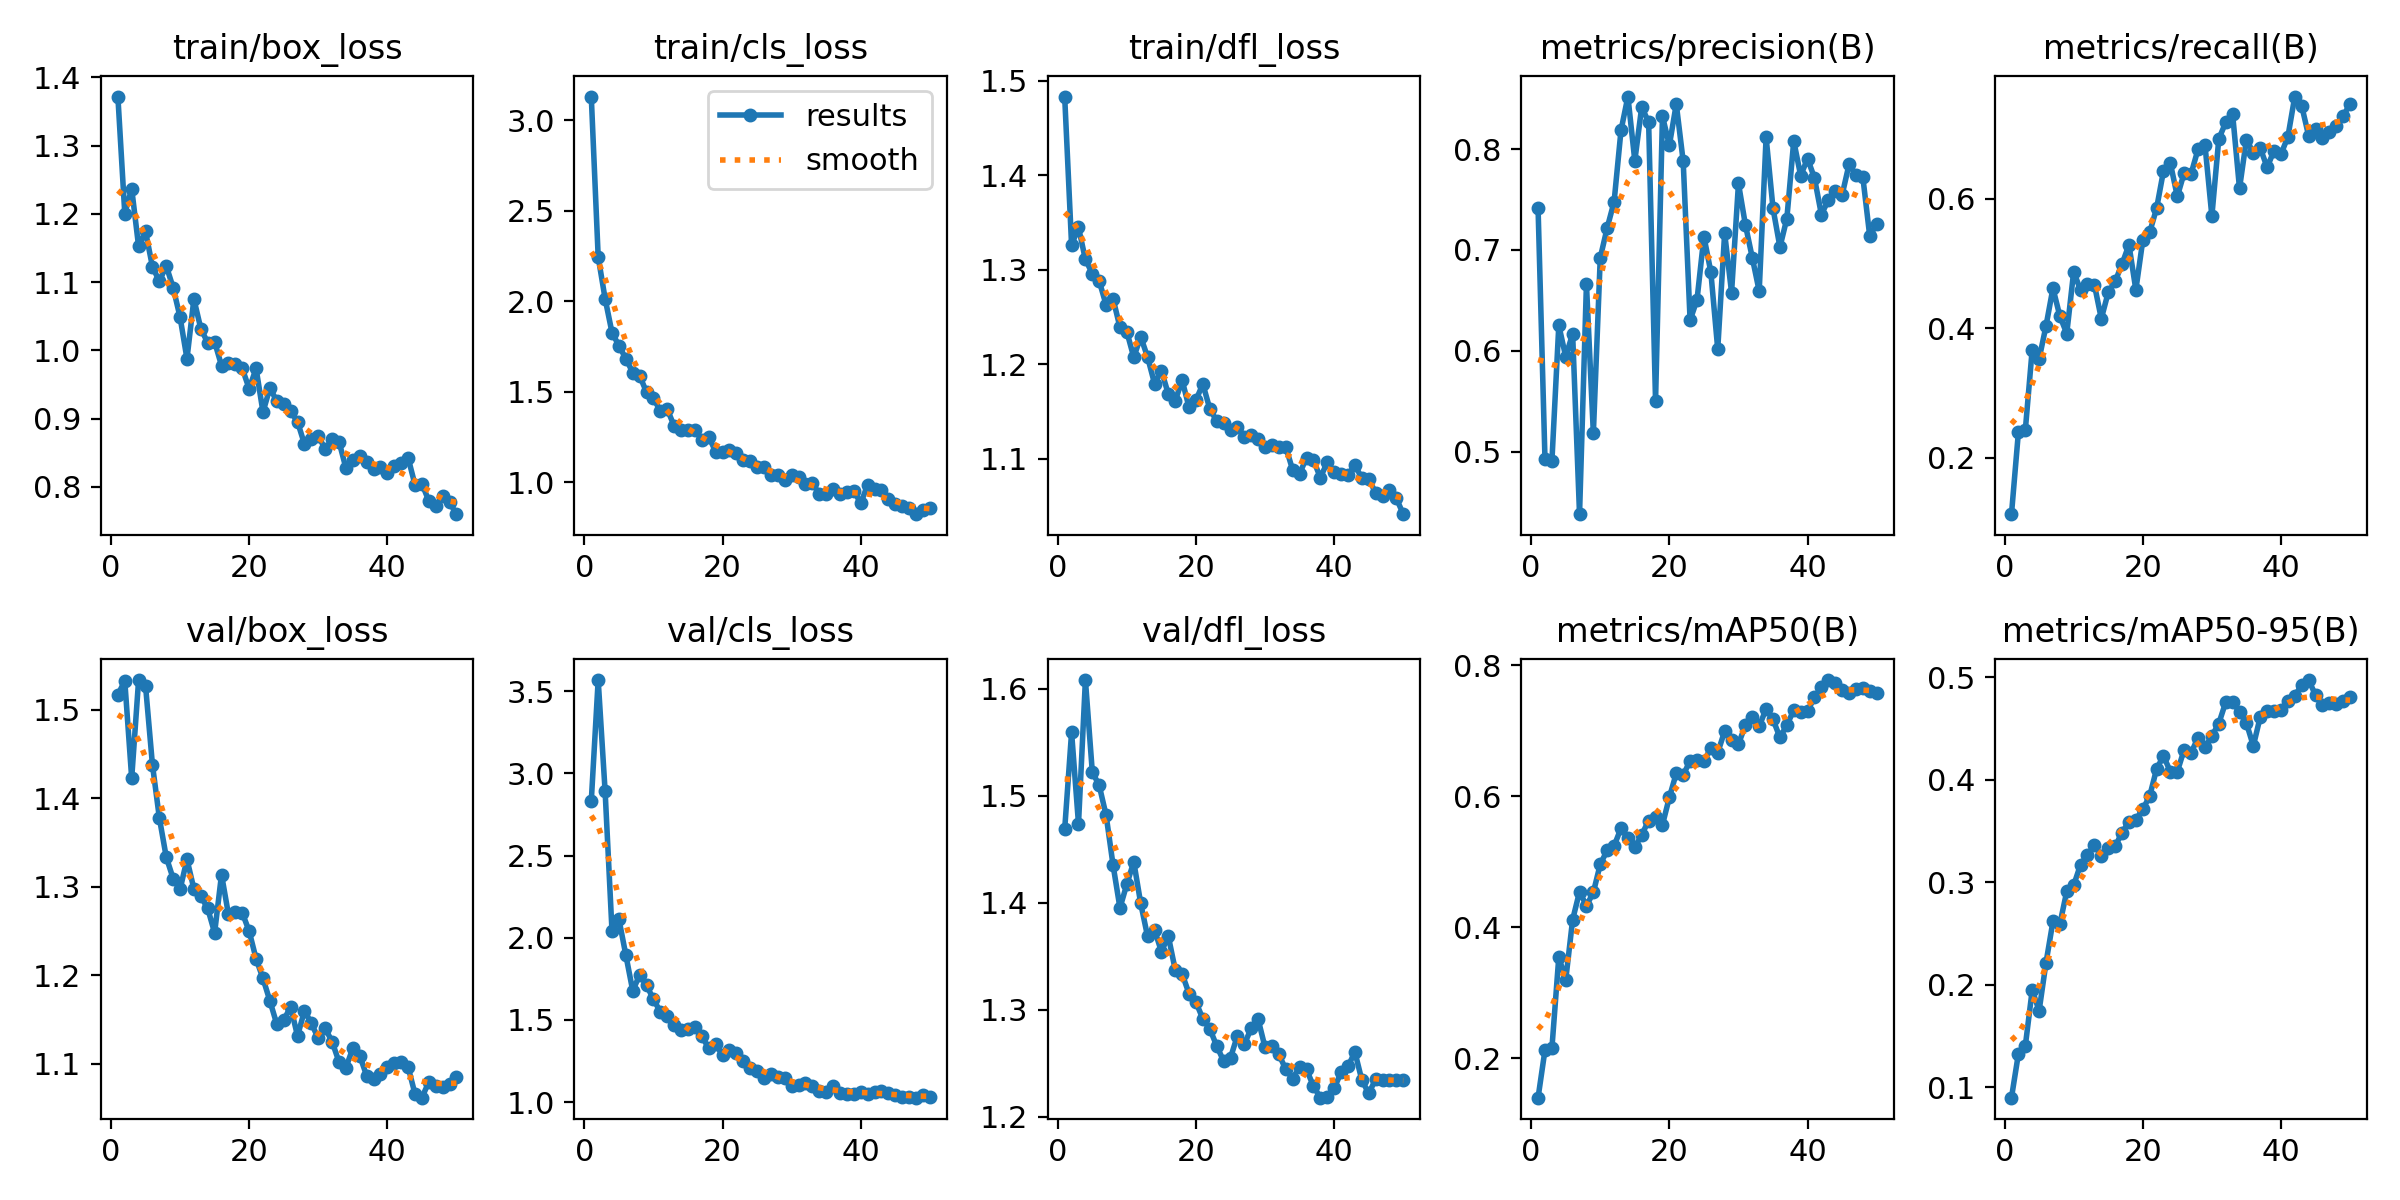

Source data for this figure (header and first rows):
epoch, time, train/box_loss, train/cls_loss, train/dfl_loss, metrics/precision(B), metrics/recall(B), metrics/mAP50(B), metrics/mAP50-95(B), val/box_loss, val/cls_loss, val/dfl_loss, lr/pg0, lr/pg1, lr/pg2
1, 48.61, 1.372, 3.132, 1.483, 0.7414, 0.1127, 0.1401, 0.08971, 1.517, 2.831, 1.469, 0.0004122, 0.0004122, 0.0004122
2, 104.1, 1.2, 2.246, 1.326, 0.4922, 0.2392, 0.2128, 0.1323, 1.532, 3.568, 1.559, 0.0008124, 0.0008124, 0.0008124
3, 161.5, 1.237, 2.016, 1.345, 0.4904, 0.2423, 0.2153, 0.1401, 1.423, 2.893, 1.474, 0.001196, 0.001196, 0.001196
4, 214.7, 1.152, 1.828, 1.311, 0.6253, 0.3673, 0.3548, 0.1948, 1.533, 2.041, 1.608, 0.001176, 0.001176, 0.001176
5, 269, 1.174, 1.755, 1.296, 0.5942, 0.3526, 0.3197, 0.1746, 1.527, 2.114, 1.522, 0.001151, 0.001151, 0.001151
6, 327.3, 1.123, 1.684, 1.288, 0.6169, 0.4038, 0.4115, 0.2216, 1.438, 1.895, 1.51, 0.001126, 0.001126, 0.001126
7, 385.7, 1.101, 1.607, 1.263, 0.438, 0.4621, 0.4544, 0.2617, 1.378, 1.677, 1.482, 0.001102, 0.001102, 0.001102
8, 444.9, 1.124, 1.589, 1.269, 0.6663, 0.419, 0.4329, 0.2592, 1.333, 1.774, 1.435, 0.001077, 0.001077, 0.001077
9, 503.4, 1.092, 1.498, 1.239, 0.5181, 0.392, 0.4533, 0.2912, 1.309, 1.712, 1.395, 0.001052, 0.001052, 0.001052
10, 561.5, 1.049, 1.465, 1.234, 0.6923, 0.4875, 0.4963, 0.2971, 1.297, 1.624, 1.418, 0.001027, 0.001027, 0.001027
11, 619.9, 0.9876, 1.394, 1.207, 0.7219, 0.4591, 0.5173, 0.3173, 1.331, 1.55, 1.438, 0.001002, 0.001002, 0.001002
12, 678.4, 1.075, 1.404, 1.229, 0.7477, 0.4692, 0.5241, 0.3266, 1.298, 1.524, 1.4, 0.0009778, 0.0009778, 0.0009778
13, 736.2, 1.032, 1.312, 1.208, 0.8185, 0.4674, 0.5511, 0.3366, 1.289, 1.472, 1.369, 0.000953, 0.000953, 0.000953
14, 793.3, 1.011, 1.291, 1.18, 0.8522, 0.415, 0.5357, 0.3257, 1.275, 1.436, 1.375, 0.0009283, 0.0009283, 0.0009283
15, 851.7, 1.012, 1.289, 1.193, 0.7885, 0.4555, 0.5219, 0.3334, 1.248, 1.444, 1.354, 0.0009035, 0.0009035, 0.0009035
16, 909.3, 0.9776, 1.292, 1.168, 0.8419, 0.4726, 0.541, 0.3352, 1.314, 1.458, 1.369, 0.0008787, 0.0008787, 0.0008787
17, 968.7, 0.9817, 1.235, 1.161, 0.8266, 0.4994, 0.5628, 0.3485, 1.269, 1.401, 1.337, 0.000854, 0.000854, 0.000854
18, 1026, 0.9805, 1.253, 1.183, 0.5502, 0.5292, 0.5677, 0.3593, 1.272, 1.328, 1.334, 0.0008293, 0.0008293, 0.0008293
19, 1085, 0.9734, 1.169, 1.154, 0.8326, 0.4596, 0.5563, 0.3613, 1.271, 1.351, 1.315, 0.0008045, 0.0008045, 0.0008045
20, 1142, 0.9436, 1.168, 1.162, 0.8039, 0.5359, 0.5983, 0.3714, 1.25, 1.285, 1.307, 0.0007797, 0.0007797, 0.0007797
21, 1201, 0.9734, 1.178, 1.179, 0.8447, 0.5485, 0.635, 0.3841, 1.219, 1.319, 1.292, 0.000755, 0.000755, 0.000755
22, 1258, 0.9095, 1.165, 1.153, 0.7879, 0.5855, 0.6323, 0.4107, 1.196, 1.296, 1.282, 0.0007302, 0.0007302, 0.0007302
23, 1318, 0.9445, 1.126, 1.14, 0.6303, 0.6434, 0.654, 0.4235, 1.171, 1.25, 1.266, 0.0007055, 0.0007055, 0.0007055
24, 1377, 0.9256, 1.119, 1.138, 0.6506, 0.655, 0.6558, 0.4079, 1.145, 1.209, 1.252, 0.0006808, 0.0006808, 0.0006808
25, 1436, 0.921, 1.086, 1.13, 0.7133, 0.604, 0.654, 0.4081, 1.149, 1.188, 1.255, 0.000656, 0.000656, 0.000656
26, 1493, 0.9106, 1.087, 1.134, 0.6783, 0.6406, 0.673, 0.4297, 1.164, 1.149, 1.276, 0.0006312, 0.0006312, 0.0006312
27, 1551, 0.8952, 1.04, 1.123, 0.6016, 0.6392, 0.6663, 0.4265, 1.131, 1.173, 1.268, 0.0006065, 0.0006065, 0.0006065
28, 1609, 0.8626, 1.041, 1.125, 0.7168, 0.6769, 0.6993, 0.4414, 1.16, 1.155, 1.283, 0.0005818, 0.0005818, 0.0005818
29, 1667, 0.8707, 1.013, 1.121, 0.6578, 0.6838, 0.6858, 0.4318, 1.146, 1.148, 1.291, 0.000557, 0.000557, 0.000557
30, 1726, 0.8742, 1.039, 1.113, 0.7659, 0.5736, 0.6798, 0.4429, 1.129, 1.101, 1.265, 0.0005322, 0.0005322, 0.0005322
31, 1783, 0.8554, 1.027, 1.114, 0.725, 0.6926, 0.708, 0.455, 1.14, 1.101, 1.267, 0.0005075, 0.0005075, 0.0005075
32, 1841, 0.8693, 0.9899, 1.112, 0.6923, 0.7184, 0.7208, 0.4759, 1.125, 1.115, 1.258, 0.0004827, 0.0004827, 0.0004827
33, 1900, 0.8663, 0.9958, 1.112, 0.6592, 0.7315, 0.7064, 0.4762, 1.102, 1.1, 1.244, 0.000458, 0.000458, 0.000458
34, 1960, 0.8275, 0.9364, 1.088, 0.8118, 0.6163, 0.7334, 0.4664, 1.096, 1.07, 1.236, 0.0004332, 0.0004332, 0.0004332
35, 2017, 0.8397, 0.9343, 1.084, 0.7412, 0.6919, 0.7171, 0.4555, 1.117, 1.063, 1.247, 0.0004085, 0.0004085, 0.0004085
36, 2076, 0.8452, 0.962, 1.101, 0.7028, 0.6714, 0.6896, 0.4332, 1.109, 1.098, 1.244, 0.0003837, 0.0003837, 0.0003837
37, 2135, 0.8367, 0.9351, 1.099, 0.7311, 0.6787, 0.7086, 0.4615, 1.087, 1.057, 1.229, 0.000359, 0.000359, 0.000359
38, 2193, 0.8263, 0.9463, 1.08, 0.8081, 0.6489, 0.7309, 0.4669, 1.083, 1.052, 1.218, 0.0003343, 0.0003343, 0.0003343
39, 2252, 0.8288, 0.9537, 1.096, 0.7738, 0.6748, 0.7285, 0.4673, 1.089, 1.051, 1.219, 0.0003095, 0.0003095, 0.0003095
40, 2313, 0.8198, 0.8845, 1.086, 0.7906, 0.6693, 0.7301, 0.4679, 1.096, 1.06, 1.227, 0.0002848, 0.0002848, 0.0002848
41, 2371, 0.8312, 0.9876, 1.084, 0.7713, 0.696, 0.7508, 0.4771, 1.101, 1.049, 1.242, 0.00026, 0.00026, 0.00026
42, 2427, 0.8355, 0.9621, 1.083, 0.7351, 0.7583, 0.766, 0.4823, 1.102, 1.064, 1.247, 0.0002352, 0.0002352, 0.0002352
43, 2484, 0.8425, 0.9566, 1.093, 0.7494, 0.744, 0.7772, 0.4925, 1.096, 1.067, 1.261, 0.0002105, 0.0002105, 0.0002105
44, 2542, 0.8028, 0.9106, 1.079, 0.7582, 0.6978, 0.772, 0.4975, 1.066, 1.057, 1.235, 0.0001857, 0.0001857, 0.0001857
45, 2601, 0.8045, 0.8805, 1.079, 0.7546, 0.7084, 0.7623, 0.4829, 1.062, 1.045, 1.222, 0.000161, 0.000161, 0.000161
46, 2658, 0.7793, 0.8676, 1.064, 0.7848, 0.6942, 0.7568, 0.4729, 1.08, 1.028, 1.235, 0.0001363, 0.0001363, 0.0001363
47, 2714, 0.7723, 0.8584, 1.061, 0.7747, 0.7043, 0.7636, 0.4753, 1.075, 1.028, 1.234, 0.0001115, 0.0001115, 0.0001115
48, 2772, 0.7863, 0.8243, 1.067, 0.7721, 0.7134, 0.7653, 0.4737, 1.074, 1.027, 1.234, 8.675e-05, 8.675e-05, 8.675e-05
49, 2830, 0.7771, 0.8465, 1.058, 0.7135, 0.7279, 0.7601, 0.4773, 1.077, 1.045, 1.234, 6.2e-05, 6.2e-05, 6.2e-05
50, 2887, 0.7599, 0.8582, 1.041, 0.7257, 0.7474, 0.7568, 0.4806, 1.086, 1.033, 1.234, 3.725e-05, 3.725e-05, 3.725e-05
